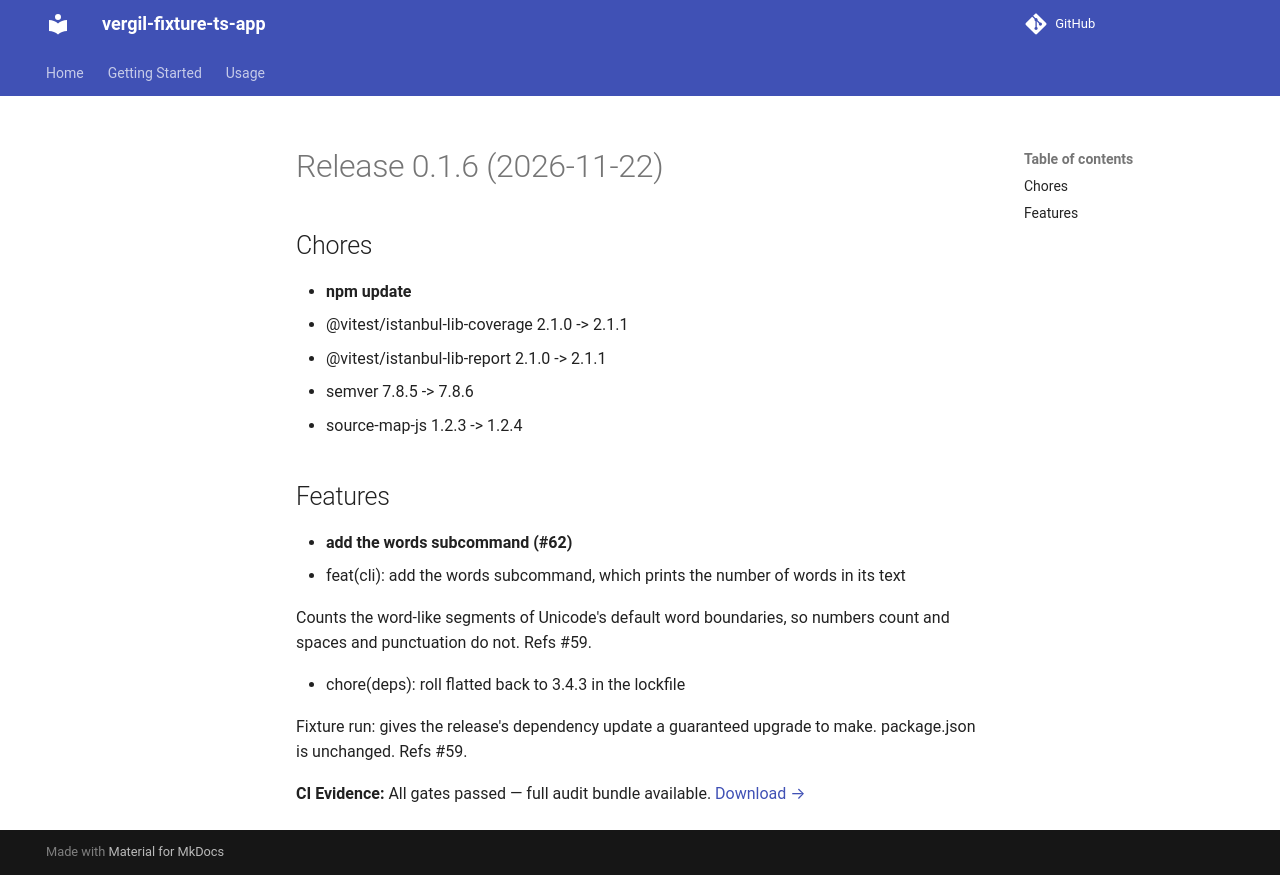

repository: vergil-project/vergil-fixture-ts-app · page: 0.1/releases/v0.1.6/index.html · generator: mkdocs

# Release 0.1.6 (2026-11-22)

## Chores

- **npm update**
  - @vitest/istanbul-lib-coverage 2.1.0 -> 2.1.1
  - @vitest/istanbul-lib-report 2.1.0 -> 2.1.1
  - semver 7.8.5 -> 7.8.6
  - source-map-js 1.2.3 -> 1.2.4

## Features

- **add the words subcommand (#62)**
  * feat(cli): add the words subcommand, which prints the number of words in its text

  Counts the word-like segments of Unicode's default word boundaries, so numbers count and spaces and punctuation do not. Refs #59.

  * chore(deps): roll flatted back to 3.4.3 in the lockfile

  Fixture run: gives the release's dependency update a guaranteed upgrade to make. package.json is unchanged. Refs #59.
